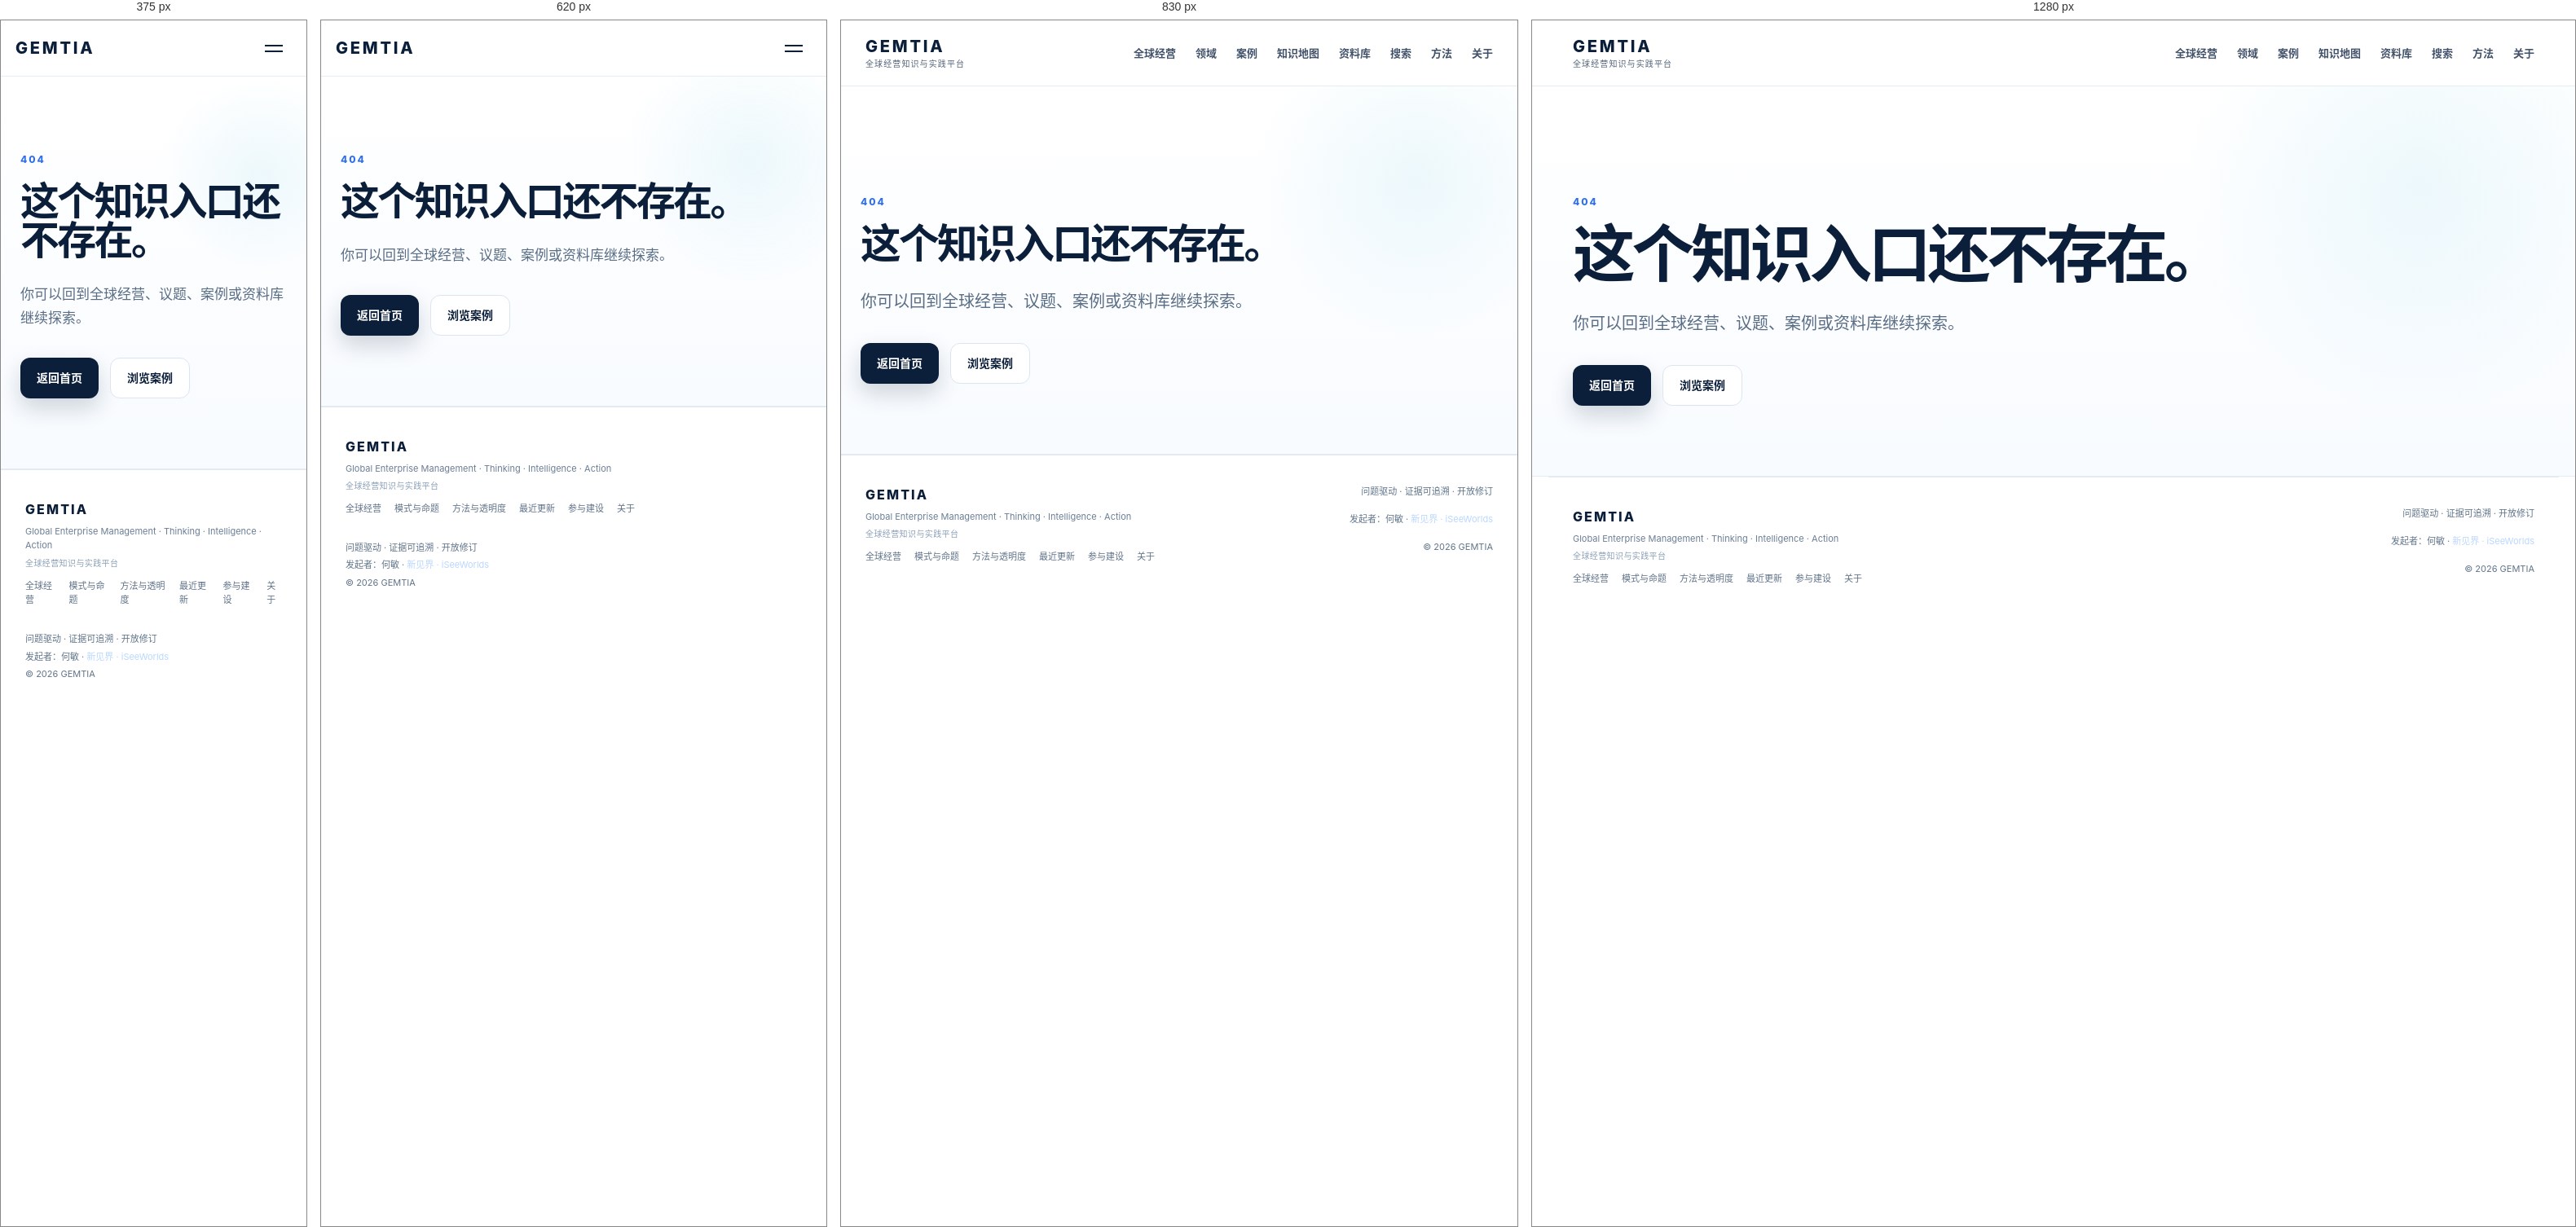
Rendered at 375 px, 620 px, 830 px and 1280 px, left to right.

<!-- file: 404.html -->
<!DOCTYPE html>

<html lang="zh-CN"><head><meta charset="utf-8"/><meta content="width=device-width,initial-scale=1" name="viewport"/><title>页面不存在 — GEMTIA</title><meta content="GEMTIA 404 页面。" name="description"/><meta content="#0b1f3a" name="theme-color"/><link href="https://gemtia.com/404.html" rel="canonical"/><meta content="页面不存在 — GEMTIA" property="og:title"/><meta content="GEMTIA 404 页面。" property="og:description"/><meta content="website" property="og:type"/><meta content="https://gemtia.com/404.html" property="og:url"/><meta content="https://gemtia.com/assets/gemtia-brand-lockup.png" property="og:image"/><meta content="summary_large_image" name="twitter:card"/><link href="assets/favicon.svg" rel="icon" type="image/svg+xml"/><link href="site.webmanifest" rel="manifest"/><link href="styles.css" rel="stylesheet"/></head><body><a class="skip-link" href="#main">跳到正文</a><header class="site-header"><div class="nav-shell"><a class="brand" href="index.html"><span class="brand-mark">GEMTIA</span><span class="brand-sub">全球经营知识与实践平台</span></a><button aria-expanded="false" aria-label="打开导航" class="nav-toggle"><span></span><span></span></button><nav aria-label="主导航" class="nav-links"><a href="field.html">全球经营</a><a href="topics.html">领域</a><a href="cases.html">案例</a><a href="knowledge-map.html">知识地图</a><a href="library.html">资料库</a><a href="search.html">搜索</a><a href="methodology.html">方法</a><a href="about.html">关于</a></nav></div></header><main id="main"><section class="page-hero section-pad"><p class="section-kicker">404</p><h1>这个知识入口还不存在。</h1><p class="page-lede">你可以回到全球经营、议题、案例或资料库继续探索。</p><div class="hero-actions"><a class="btn btn-primary" href="index.html">返回首页</a><a class="btn btn-secondary" href="cases.html">浏览案例</a></div></section></main><footer class="site-footer"><div><a class="footer-brand" href="index.html">GEMTIA</a><div class="footer-sub">Global Enterprise Management · Thinking · Intelligence · Action</div><div class="footer-platform">全球经营知识与实践平台</div><div class="footer-links"><a href="field.html">全球经营</a><a href="patterns.html">模式与命题</a><a href="methodology.html">方法与透明度</a><a href="updates.html">最近更新</a><a href="contribute.html">参与建设</a><a href="about.html">关于</a></div></div><div class="footer-right"><span>问题驱动 · 证据可追溯 · 开放修订</span><span>发起者：何敏 · <a href="https://iseeworlds.com" rel="noopener" target="_blank">新见界 · iSeeWorlds</a></span><span>© 2026 GEMTIA</span></div></footer><script src="script.js"></script></body></html>

/* @media block from styles.css */
@media (max-width: 980px) {
  .section-pad { padding:88px 24px; }
  .hero { min-height:auto; padding-top:90px; }
  .hero-grid, .statement-grid, .case-shell, .architecture, .section-head { grid-template-columns:1fr; gap:44px; }
  .hero-visual { height:500px; max-width:620px; width:100%; margin:0 auto; }
  .statement-grid { gap:34px; }
  .section-head { align-items:start; }
  .contrast-lines { grid-template-columns:1fr; }
  .tia-grid { grid-template-columns:1fr; }
  .tia-card { min-height:250px; }
  .architecture-flow { justify-content:start; overflow-x:auto; padding-bottom:8px; }
}

/* @media block from styles.css */
@media (max-width: 760px) {
  .nav-shell { height:68px; padding:0 18px; }
  .brand-sub { display:none; }
  .nav-toggle { display:block; }
  .nav-links { position:absolute; top:68px; left:0; right:0; display:none; flex-direction:column; gap:0; align-items:stretch; padding:10px 18px 18px; background:rgba(255,255,255,.98); border-bottom:1px solid var(--line); }
  .nav-links.open { display:flex; }
  .nav-links a { padding:14px 0; border-bottom:1px solid #eef2f6; }
  .hero-copy h1 { font-size:46px; }
  .lede { font-size:17px; }
  .hero-visual { height:430px; transform:scale(.9); }
  .orbit-b { width:430px; height:430px; }
  .orbit-a { width:320px; height:320px; }
  .core-node { width:160px; height:160px; }
  .core-label { font-size:38px; }
  .n1{top:58px;right:20px}.n2{bottom:56px;right:0}.n3{bottom:64px;left:0}.m1,.m2,.m3,.m4,.m5{display:none}
  .contrast-card { padding:44px 28px; }
  .topic-grid, .domain-grid { grid-template-columns:1fr; }
  .domain-grid > div:nth-child(odd) { border-right:0; }
  .domain-grid > div:nth-last-child(2) { border-bottom:1px solid #e3ebf3; }
  .community-shell { padding:52px 24px; }
  .case-bottom { grid-template-columns:1fr; }
  .site-footer { flex-direction:column; }
  .footer-right { text-align:left; }
}

/* @media block from styles.css */
@media (max-width:980px) {
  .trust-strip { margin:-20px 24px 20px; grid-template-columns:repeat(2,1fr); }
  .trust-strip div:nth-child(2) { border-right:0; }
  .trust-strip div:nth-child(-n+2) { border-bottom:1px solid var(--line); }
  .content-grid, .origins-shell { grid-template-columns:1fr; gap:38px; }
  .three-grid { grid-template-columns:1fr; }
  .method-flow { grid-template-columns:repeat(2,1fr); }
  .method-flow div:last-child { grid-column:1/-1; }
}

/* @media block from styles.css */
@media (max-width:760px) {
  .trust-strip { grid-template-columns:1fr; }
  .trust-strip div { border-right:0; border-bottom:1px solid var(--line); }
  .trust-strip div:last-child { border-bottom:0; }
  .page-hero { padding-top:92px; }
  .page-hero h1 { font-size:48px; }
  .page-lede { font-size:17px; }
  .method-flow, .question-grid, .domain-detail-grid, .lens-grid { grid-template-columns:1fr; }
  .method-flow div:last-child { grid-column:auto; }
  .timeline > div { grid-template-columns:1fr; gap:8px; }
  .source-list div { grid-template-columns:1fr; gap:5px; }
  .origins-shell { padding:32px 24px; }
}

/* @media block from styles.css */
@media (max-width:980px) {
  .corpus-strip { grid-template-columns:1fr; gap:30px; padding-left:24px; padding-right:24px; }
  .corpus-metrics { grid-template-columns:repeat(2,1fr); }
  .corpus-metrics div:nth-child(2) { border-right:0; }
  .corpus-metrics div:nth-child(-n+2) { border-bottom:1px solid var(--line); }
  .case-grid, .mini-resource-grid, .resource-grid { grid-template-columns:1fr 1fr; }
  .logic-grid { grid-template-columns:repeat(2,1fr); }
  .logic-grid article:last-child { grid-column:1/-1; }
  .decision-mode-grid { grid-template-columns:repeat(2,1fr); }
  .compact-case-grid { grid-template-columns:1fr; }
}

/* @media block from styles.css */
@media (max-width:760px) {
  .case-grid, .mini-resource-grid, .asset-grid, .resource-grid, .logic-grid, .logic-grid.six, .adjacent-grid, .decision-mode-grid { grid-template-columns:1fr; }
  .logic-grid article:last-child { grid-column:auto; }
  .corpus-metrics { grid-template-columns:1fr 1fr; }
  .case-tile { min-height:320px; }
  .nav-links { max-height:calc(100vh - 68px); overflow:auto; }
}

/* @media block from styles.css */
@media (max-width:1180px) {
  .case-workbench { grid-template-columns:160px minmax(0,1fr) 230px; gap:28px; }
}

/* @media block from styles.css */
@media (max-width:980px) {
  .case-workbench { grid-template-columns:1fr; max-width:850px; padding-left:24px; padding-right:24px; }
  .case-toc { display:none; }
  .case-meta { order:-1; }
  .case-meta-sticky { position:static; display:grid; grid-template-columns:1fr 1fr; gap:16px 28px; }
  .case-meta-sticky > p,.case-meta-sticky > dl,.case-meta-sticky > .meta-back { grid-column:1/-1; }
  .meta-group { margin-top:0; }
  .pattern-grid { grid-template-columns:1fr; }
}

/* @media block from styles.css */
@media (max-width:760px) {
  .case-object-hero { padding:72px 20px 42px; }
  .case-object-hero h1 { font-size:46px; }
  .case-subtitle { font-size:23px; }
  .case-workbench { padding:34px 18px 78px; }
  .case-meta-sticky { grid-template-columns:1fr; }
  .case-meta-sticky > * { grid-column:1 !important; }
  .signal-triad,.related-case-list { grid-template-columns:1fr; }
  .case-reading-rule,.pattern-note { grid-template-columns:1fr; gap:7px; }
  .case-thread::before { left:6px; }
  .case-episode { grid-template-columns:1fr; gap:8px; padding-left:24px; }
  .case-episode::before { left:1px; top:5px; }
  .episode-date { text-align:left; }
  .case-explorer-toolbar { align-items:stretch; flex-direction:column; }
  .case-explorer-toolbar > div { display:grid; grid-template-columns:1fr; width:100%; }
  .case-explorer-toolbar select { width:100%; }
  #case-reset-filter { align-self:flex-start; }
  .revision-list > div { grid-template-columns:48px 1fr; }
  .revision-list p { grid-column:1/-1; }
}

/* @media block from styles.css */
@media(max-width:760px){.tax-grid,.principle-grid{grid-template-columns:1fr}}

/* @media block from styles.css */
@media(max-width:1050px){.case-explorer-toolbar.advanced>div{grid-template-columns:repeat(3,1fr)}.taxonomy-explorer-grid,.resource-grid{grid-template-columns:repeat(2,1fr)}.coverage-grid{grid-template-columns:repeat(3,1fr)}.framework-case-row{grid-template-columns:1fr 1fr}.taxonomy-toolbar{grid-template-columns:repeat(2,1fr)}.taxonomy-toolbar button{grid-column:1/-1}.audit-banner,.validation-verdict{grid-template-columns:1fr}.case-grid-wide{grid-template-columns:repeat(2,1fr)}}

/* @media block from styles.css */
@media(max-width:720px){.case-explorer-toolbar.advanced>div,.taxonomy-toolbar,.validation-toolbar,.taxonomy-explorer-grid,.resource-grid,.case-grid-wide,.l2-grid,.coverage-grid,.coverage-grid.four,.framework-case-row{grid-template-columns:1fr}.framework-case-row{align-items:start}.audit-banner{padding:22px}}

/* @media block from styles.css */
@media(max-width:980px){.proposition-grid{grid-template-columns:repeat(2,1fr)}.journey-entry-grid{grid-template-columns:repeat(2,1fr)}.question-map-grid{grid-template-columns:repeat(2,1fr)}.facet-group-grid{grid-template-columns:repeat(2,1fr)}}

/* @media block from styles.css */
@media(max-width:760px){.proposition-grid,.journey-entry-grid,.question-map-grid,.domain-map-grid,.facet-group-grid,.concept-index,.mini-case-grid,.case-capability-grid{grid-template-columns:1fr}.capability-domain ul{grid-template-columns:1fr}.explorer-toolbar,.library-toolbar,.user-filter-toolbar{align-items:stretch}.explorer-toolbar label,.library-toolbar label,.user-filter-toolbar label,.explorer-toolbar button,.library-toolbar button,.user-filter-toolbar button{width:100%}.explorer-toolbar select,.library-toolbar select,.user-filter-toolbar select{width:100%}}

/* @media block from styles.css */
@media (max-width:1100px){ .lineage-grid{grid-template-columns:repeat(2,1fr)} .user-filter-toolbar{grid-template-columns:repeat(2,minmax(0,1fr))} }

/* @media block from styles.css */
@media (max-width:760px){ .lineage-grid{grid-template-columns:1fr} .advanced-index > summary{align-items:flex-start;flex-direction:column} .user-filter-toolbar{grid-template-columns:1fr} }

/* @media block from styles.css */
@media(max-width:1000px){.home-topic-index{grid-template-columns:repeat(2,1fr)}.case-explorer-grid,.resource-grid{grid-template-columns:repeat(2,1fr)}.method-chain{grid-template-columns:repeat(2,1fr)}.user-filter-toolbar{grid-template-columns:1fr 1fr}.user-filter-toolbar .search-field{grid-column:1/-1}}

/* @media block from styles.css */
@media(max-width:680px){.topic-grid-8,.home-topic-index,.case-explorer-grid,.resource-grid,.lens-pair,.statement-type-grid,.not-grid,.method-chain{grid-template-columns:1fr}.user-filter-toolbar{grid-template-columns:1fr}.user-filter-toolbar .search-field{grid-column:auto}.filter-summary{align-items:flex-start;flex-direction:column}.timeline-row{grid-template-columns:1fr;gap:3px}.taxonomy-details summary{flex-direction:column}}

/* @media block from styles.css */
@media(max-width:1100px){.domain-index-10{grid-template-columns:repeat(3,1fr)}.domain-resource-grid{grid-template-columns:repeat(3,1fr)}.lens-triad,.usage-triad{grid-template-columns:1fr 1fr}.knowledge-entry-grid{grid-template-columns:repeat(2,1fr)}}

/* @media block from styles.css */
@media(max-width:760px){.domain-index-10,.topic-grid-10,.view-duality,.lens-triad,.usage-triad,.domain-question-grid,.domain-case-grid,.domain-resource-grid,.knowledge-entry-grid{grid-template-columns:1fr}.domain-question-grid article:last-child:nth-child(odd){grid-column:auto}}

/* @media block from styles.css */
@media(max-width:900px){.advanced-filter-grid{grid-template-columns:repeat(2,1fr)}}

/* @media block from styles.css */
@media(max-width:680px){.advanced-filter-grid{grid-template-columns:1fr}}

/* @media block from styles.css */
@media(max-width:980px){.deep-case-layout{grid-template-columns:1fr;gap:28px}.deep-case-nav{position:static;grid-template-columns:repeat(3,1fr);border-left:0;border:1px solid var(--line);border-radius:16px;padding:16px}.deep-case-nav>b{grid-column:1/-1}.known-grid,.counterfactual-grid,.mechanism-flow{grid-template-columns:repeat(2,1fr)}}

/* @media block from styles.css */
@media(max-width:680px){.deep-case-hero .page-lede{font-size:17px}.deep-case-nav{grid-template-columns:1fr 1fr}.deep-section h2{font-size:28px}.context-grid,.capability-shift-grid,.known-grid,.transfer-grid,.counterfactual-grid,.mechanism-flow{grid-template-columns:1fr}.decision-card{grid-template-columns:44px 1fr}.deep-summary-box{padding:22px}}

/* @media block from styles.css */
@media(max-width:900px){.resource-grid,.home-update-grid{grid-template-columns:1fr}.resource-card{padding:26px}}

/* @media block from styles.css */
@media(max-width:900px){.knowledge-card-grid,.home-pattern-grid{grid-template-columns:1fr}.evidence-pulse,.knowledge-growth,.pattern-ladder{grid-template-columns:repeat(2,1fr)}.evidence-case-grid,.two-panel-grid,.contribute-grid,.reading-path-grid,.domain-evolution-grid{grid-template-columns:1fr}}

/* @media block from styles.css */
@media(max-width:560px){.evidence-pulse,.knowledge-growth,.pattern-ladder{grid-template-columns:1fr}}

/* @media block from styles.css */
@media(max-width:900px){.tia-semantic-shell{grid-template-columns:1fr}.tia-grid{grid-template-columns:1fr 1fr 1fr}}

/* @media block from styles.css */
@media(max-width:680px){.brand-signature span{font-size:12px}.brand-signature b{font-size:10px;letter-spacing:.08em}.tia-grid{grid-template-columns:1fr}.tia-grid article{min-height:auto}}